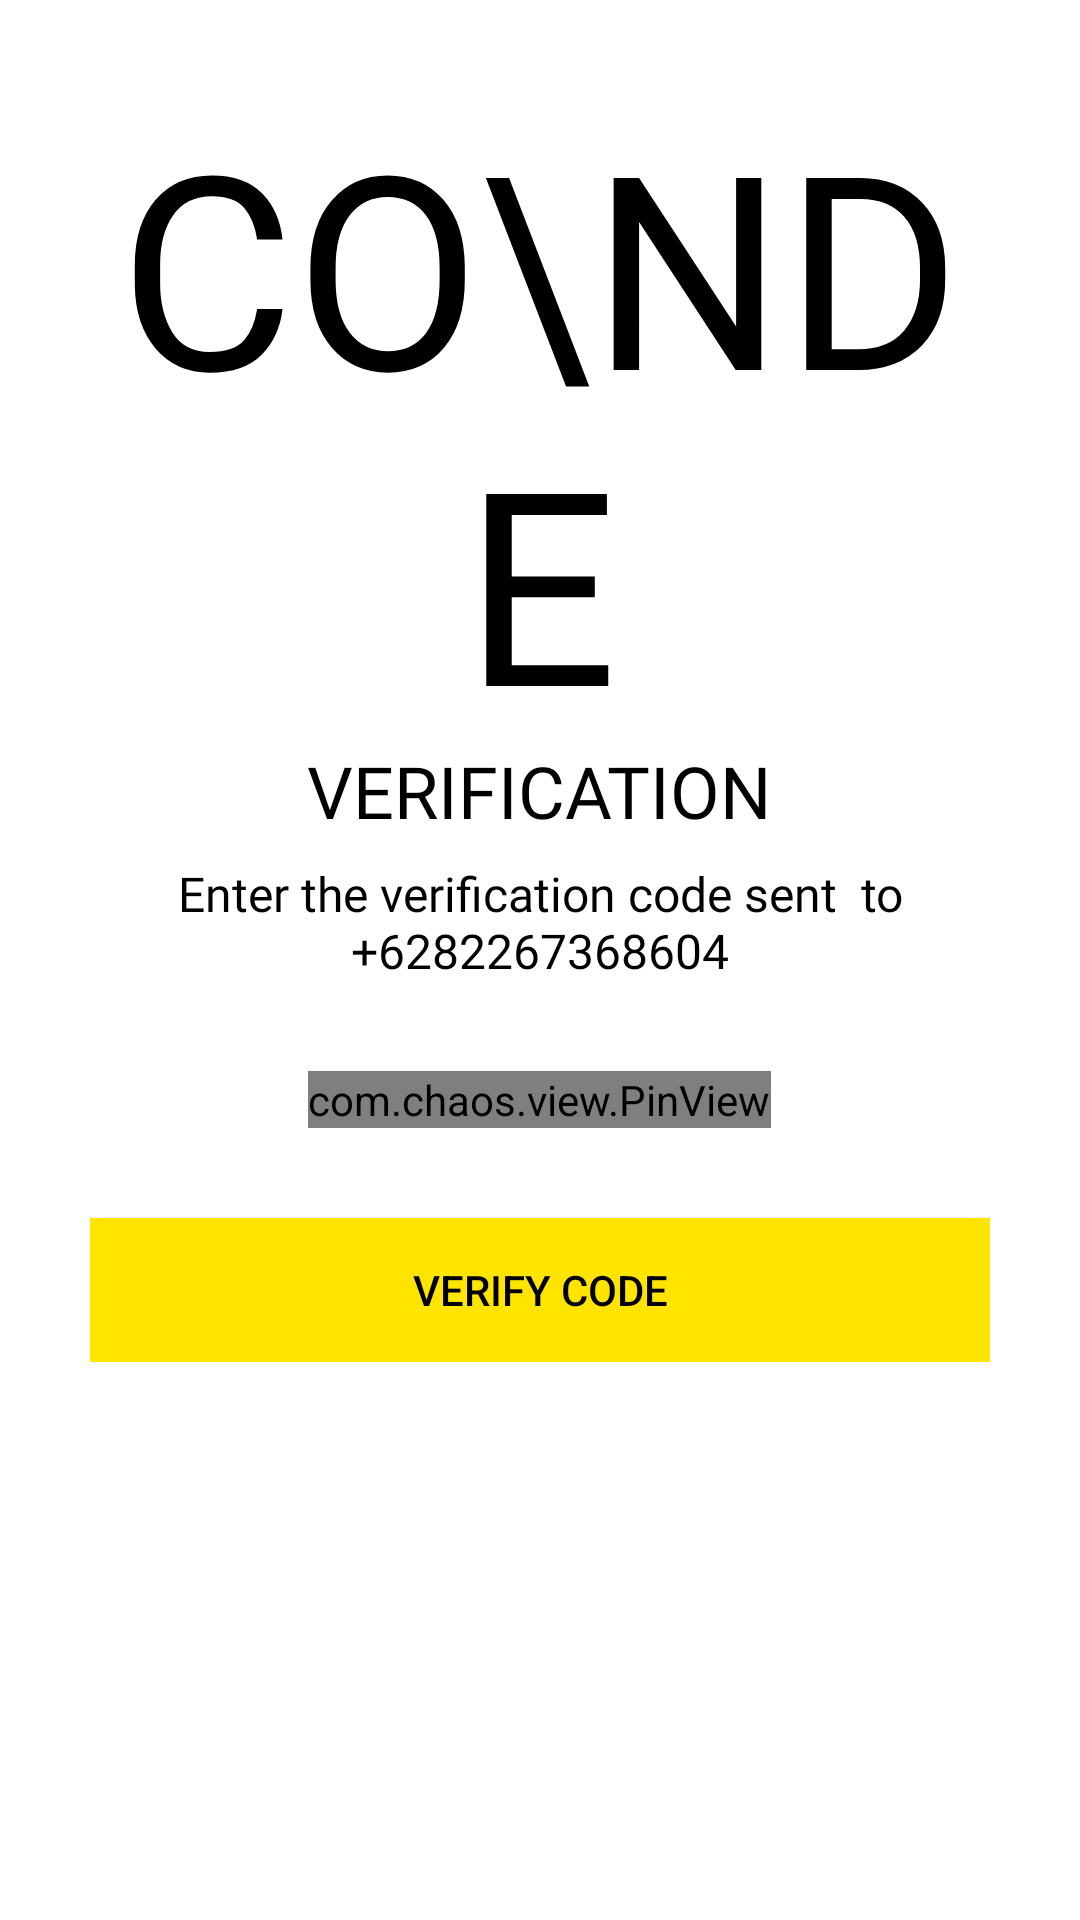

Layout XML and referenced resources for this Android screen:
<!-- AndroidManifest.xml: application theme Theme.CityGuide -->
<!-- res/layout/activity_verify_otp.xml -->
<?xml version="1.0" encoding="utf-8"?>
<ScrollView xmlns:android="http://schemas.android.com/apk/res/android"
    xmlns:app="http://schemas.android.com/apk/res-auto"
    xmlns:tools="http://schemas.android.com/tools"
    android:layout_width="match_parent"
    android:layout_height="match_parent"
    tools:context=".Common.LoginSignup.VerifyOTP"
    android:background="@color/white">

    <LinearLayout
        android:layout_width="match_parent"
        android:layout_height="wrap_content"
        android:padding="30dp"
        android:orientation="vertical">

        <ImageView
            android:layout_width="wrap_content"
            android:layout_height="wrap_content"
            android:src="@drawable/close_icon"
            app:tint="@color/black"
            android:padding="5dp"/>

        <TextView
            android:layout_width="wrap_content"
            android:layout_height="wrap_content"
            android:text="Co\nDE"
            android:textSize="90sp"
            android:textColor="@color/black"
            android:fontFamily="@font/brandongrotesqueblack"
            android:textAllCaps="true"
            android:textAlignment="center"
            android:layout_gravity="center"
            android:includeFontPadding="false"/>

        <TextView
            android:layout_width="wrap_content"
            android:layout_height="wrap_content"
            android:text="Verification"
            android:textSize="24sp"
            android:textColor="@color/black"
            android:fontFamily="@font/baloo"
            android:textAllCaps="true"
            android:textAlignment="center"
            android:includeFontPadding="false"
            android:layout_gravity="center"/>

        <TextView
            android:layout_width="wrap_content"
            android:layout_height="wrap_content"
            android:text="Enter the verification code sent  to +6282267368604"
            android:textSize="16sp"
            android:layout_marginTop="10dp"
            android:textColor="@color/black"
            android:fontFamily="@font/muli_black"
            android:textAlignment="center"
            android:includeFontPadding="false"
            android:layout_gravity="center"/>

            <com.chaos.view.PinView
                android:id="@+id/pin_view"
                android:layout_width="wrap_content"
                android:layout_height="wrap_content"
                app:itemCount="6"
                app:itemWidth="50dp"
                app:itemHeight="50dp"
                android:layout_gravity="center"
                android:layout_marginTop="30dp"
                app:lineColor="@color/colorAccent"
                android:itemBackground="@color/lightWhite"
                style="@style/PinWidget.PinView"
                android:inputType="number"
                android:cursorVisible="true"
                app:cursorColor="@color/black"
                app:hideLineWhenFilled="true"
                app:itemRadius="5dp"/>

            <androidx.appcompat.widget.AppCompatButton
                android:layout_width="match_parent"
                android:layout_height="wrap_content"
                android:background="@color/colorPrimary"
                android:text="Verify Code"
                android:onClick="callNextScreenFromOTP"
                android:layout_marginTop="30dp"
                android:textColor="@color/black"/>

    </LinearLayout>

</ScrollView>
<!-- resources referenced by this layout -->
<resources>
  <color name="black">#FF000000</color>
  <color name="colorAccent">#272727</color>
  <color name="colorPrimary">#FFE400</color>
  <color name="lightWhite">#F2F5F8</color>
  <color name="white">#FFFFFFFF</color>
  <style name="Theme.CityGuide" parent="Theme.MaterialComponents.Light.NoActionBar.Bridge">
          
          <item name="colorPrimary">@color/colorPrimary</item>
          <item name="colorPrimaryDark">@color/colorPrimaryDark</item>
          <item name="colorAccent">@color/colorAccent</item>
      </style>
  <color name="colorPrimaryDark">#FFA600</color>
</resources>
